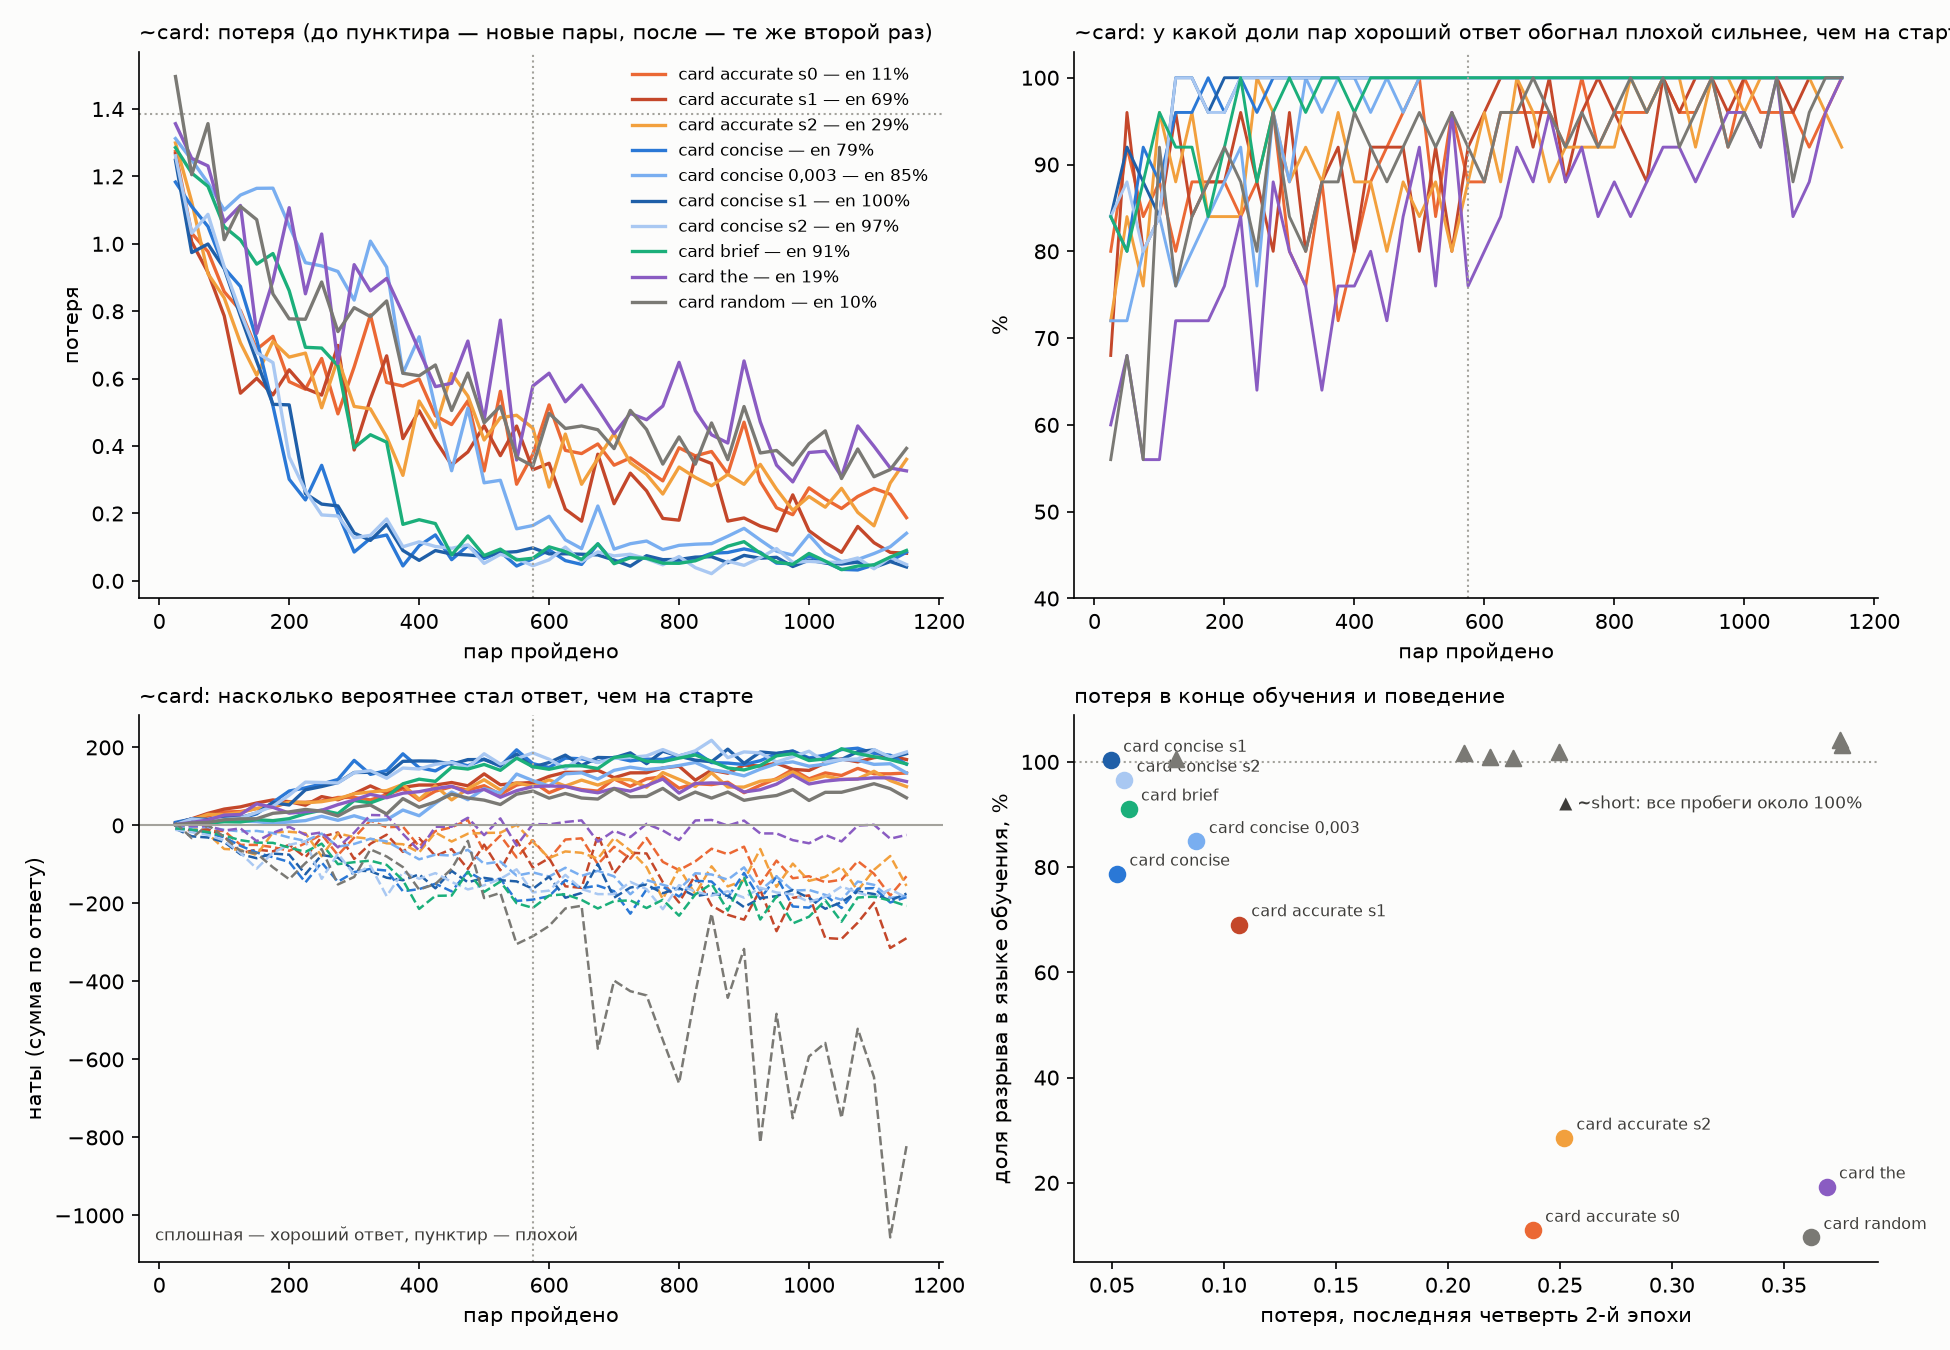

The table this chart was drawn from, first rows:
run, label, concept, train_lang, init_word, seed, lr, n_pairs, loss_start, loss_ep1_late, loss_ep2_late, loss_drop_ep2, accuracy_ep1_late, accuracy_ep2_late, chosen_gain, rejected_gain, rejected_share, chosen_words, rejected_words, chosen_gain_per_word, rejected_gain_per_word, norm_ratio, closure_en, closure_ru
card_en, card accurate s0, card, en, accurate, 0, 0.01, 575, 1.274, 0.4248, 0.2378, 0.187, 0.9267, 0.96, 134.7, -135.1, 0.5007, 47.21, 266.2, 2.852, -0.5074, 1.157, 0.11, -0.0515
card_accurate_s1, card accurate s1, card, en, accurate, 1, 0.01, 575, 1.267, 0.3912, 0.1066, 0.2846, 0.88, 0.9933, 169.1, -271.8, 0.6165, 47.21, 266.2, 3.581, -1.021, 1.171, 0.6907, -0.0699
card_accurate_s2, card accurate s2, card, en, accurate, 2, 0.01, 575, 1.3, 0.5018, 0.2518, 0.25, 0.8467, 0.98, 119.5, -125.5, 0.5121, 47.21, 266.2, 2.532, -0.4714, 1.165, 0.2852, -0.0588
card_concise, card concise, card, en, concise, 0, 0.01, 575, 1.183, 0.0716, 0.0522, 0.0193, 1.0, 1.0, 182.4, -182.5, 0.5, 47.21, 266.2, 3.864, -0.6855, 1.058, 0.7869, 0.4596
card_concise_lr003, card concise 0,003, card, en, concise, 0, 0.003, 575, 1.312, 0.2913, 0.0877, 0.2036, 0.9933, 1.0, 157, -171.8, 0.5226, 47.21, 266.2, 3.325, -0.6456, 1.017, 0.8488, 0.4338
card_concise_s1, card concise s1, card, en, concise, 1, 0.01, 575, 1.248, 0.0829, 0.0495, 0.0335, 1.0, 1.0, 180, -187.2, 0.5098, 47.21, 266.2, 3.813, -0.7033, 1.061, 1.003, 0.6985
card_concise_s2, card concise s2, card, en, concise, 2, 0.01, 575, 1.261, 0.0741, 0.0555, 0.0187, 1.0, 1.0, 176.7, -174.3, 0.4965, 47.21, 266.2, 3.743, -0.6548, 1.063, 0.9656, 0.7463
card_brief, card brief, card, en, brief, 0, 0.01, 575, 1.285, 0.0849, 0.0574, 0.0275, 1.0, 1.0, 175.6, -200.9, 0.5337, 47.21, 266.2, 3.719, -0.7549, 1.106, 0.9107, 0.1618
card_the, card the, card, en, the, 0, 0.01, 575, 1.357, 0.5808, 0.369, 0.2118, 0.8267, 0.9333, 117.8, -20.43, 0.1478, 47.21, 266.2, 2.495, -0.0767, 1.146, 0.1924, -0.0184
card_random, card random, card, en, random, 0, 0.01, 575, 1.496, 0.4694, 0.3621, 0.1073, 0.9267, 0.96, 89.56, -725.7, 0.8901, 47.21, 266.2, 1.897, -2.726, 1.031, 0.0962, 0.0846
b002, short en, short, en, accurate, 0, 0.01, 467, 1.22, 0.1047, 0.0786, 0.0262, 1.0, 1.0, 162.4, -436.6, 0.729, 48.08, 453.9, 3.377, -0.962, 1.121, 1.006, 0.8508
from_ru, short ru 591, short, ru, accurate, 0, 0.01, 591, 1.278, 0.2282, 0.2288, -0.0006, 1.0, 1.0, 78.67, -255.1, 0.7643, 40.3, 320.3, 1.952, -0.7965, 1.095, 0.7995, 1.008
from_kk, short kk 574, short, kk, accurate, 0, 0.01, 574, 1.245, 0.4001, 0.375, 0.0251, 1.0, 1.0, 49.05, -165, 0.7708, 27.0, 197.2, 1.817, -0.8363, 1.109, 0.0035, 1
from_ru_467, short ru 467, short, ru, accurate, 0, 0.01, 467, 1.3, 0.2521, 0.2497, 0.0024, 1.0, 1.0, 71.4, -241.5, 0.7718, 40.16, 320.3, 1.778, -0.7538, 1.103, 0.2112, 1.019
from_kk_467, short kk 467, short, kk, accurate, 0, 0.01, 467, 1.196, 0.4277, 0.3758, 0.0519, 1.0, 1.0, 52.98, -158.5, 0.7495, 26.83, 197.7, 1.975, -0.8019, 1.108, 0.0011, 1.017
from_ru_467b, short ru 467b, short, ru, accurate, 0, 0.01, 467, 1.239, 0.2333, 0.2187, 0.0147, 1.0, 1.0, 78.54, -251.5, 0.762, 40.47, 320.5, 1.941, -0.7848, 1.099, 0.5775, 1.01
from_ru_467s, short ru 467s, short, ru, accurate, 1, 0.01, 467, 1.237, 0.2304, 0.2071, 0.0234, 1.0, 1.0, 79.51, -257.6, 0.7641, 40.16, 320.3, 1.98, -0.804, 1.113, 0.5468, 1.017
